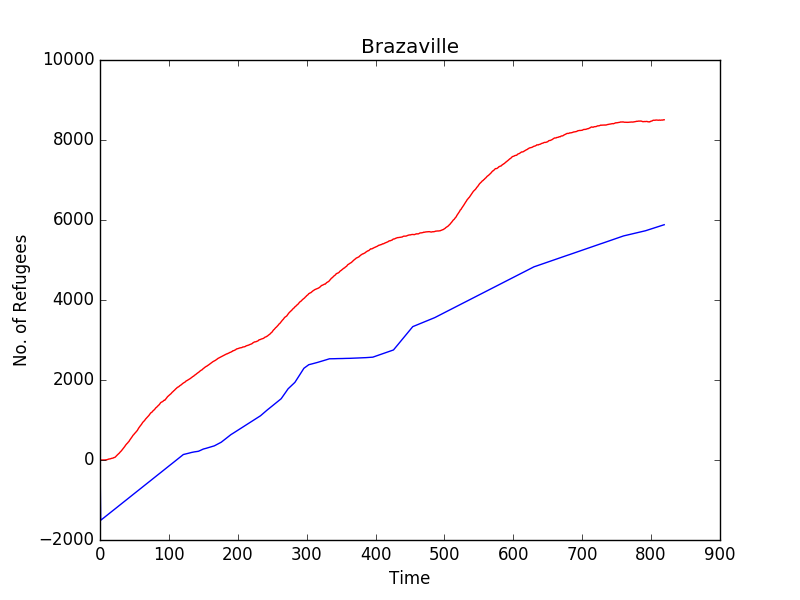

Source data for this figure (header and first rows):
Time, Brazaville, 
0, 0, 0
1, 0, -1507
2, 0, -1494
3, 0, -1480
4, 0, -1466
5, 0, -1453
6, 0, -1439
7, 1, -1425
8, 3, -1412
9, 4, -1398
10, 7, -1384
11, 14, -1370
12, 19, -1357
13, 25, -1343
14, 26, -1329
15, 30, -1316
16, 37, -1302
17, 42, -1288
18, 46, -1275
19, 48, -1261
20, 59, -1247
21, 63, -1233
22, 70, -1220
23, 87, -1206
24, 102, -1192
25, 124, -1179
26, 142, -1165
27, 157, -1151
28, 172, -1138
29, 194, -1124
30, 210, -1110
31, 229, -1096
32, 251, -1083
33, 270, -1069
34, 295, -1055
35, 317, -1042
36, 339, -1028
37, 367, -1014
38, 388, -1001
39, 408, -987
40, 424, -973
41, 447, -959
42, 463, -946
43, 493, -932
44, 517, -918
45, 540, -905
46, 569, -891
47, 591, -877
48, 619, -864
49, 634, -850
50, 658, -836
51, 676, -822
52, 694, -809
53, 718, -795
54, 733, -781
55, 765, -768
56, 794, -754
57, 819, -740
58, 843, -727
59, 866, -713
... 760 more rows
